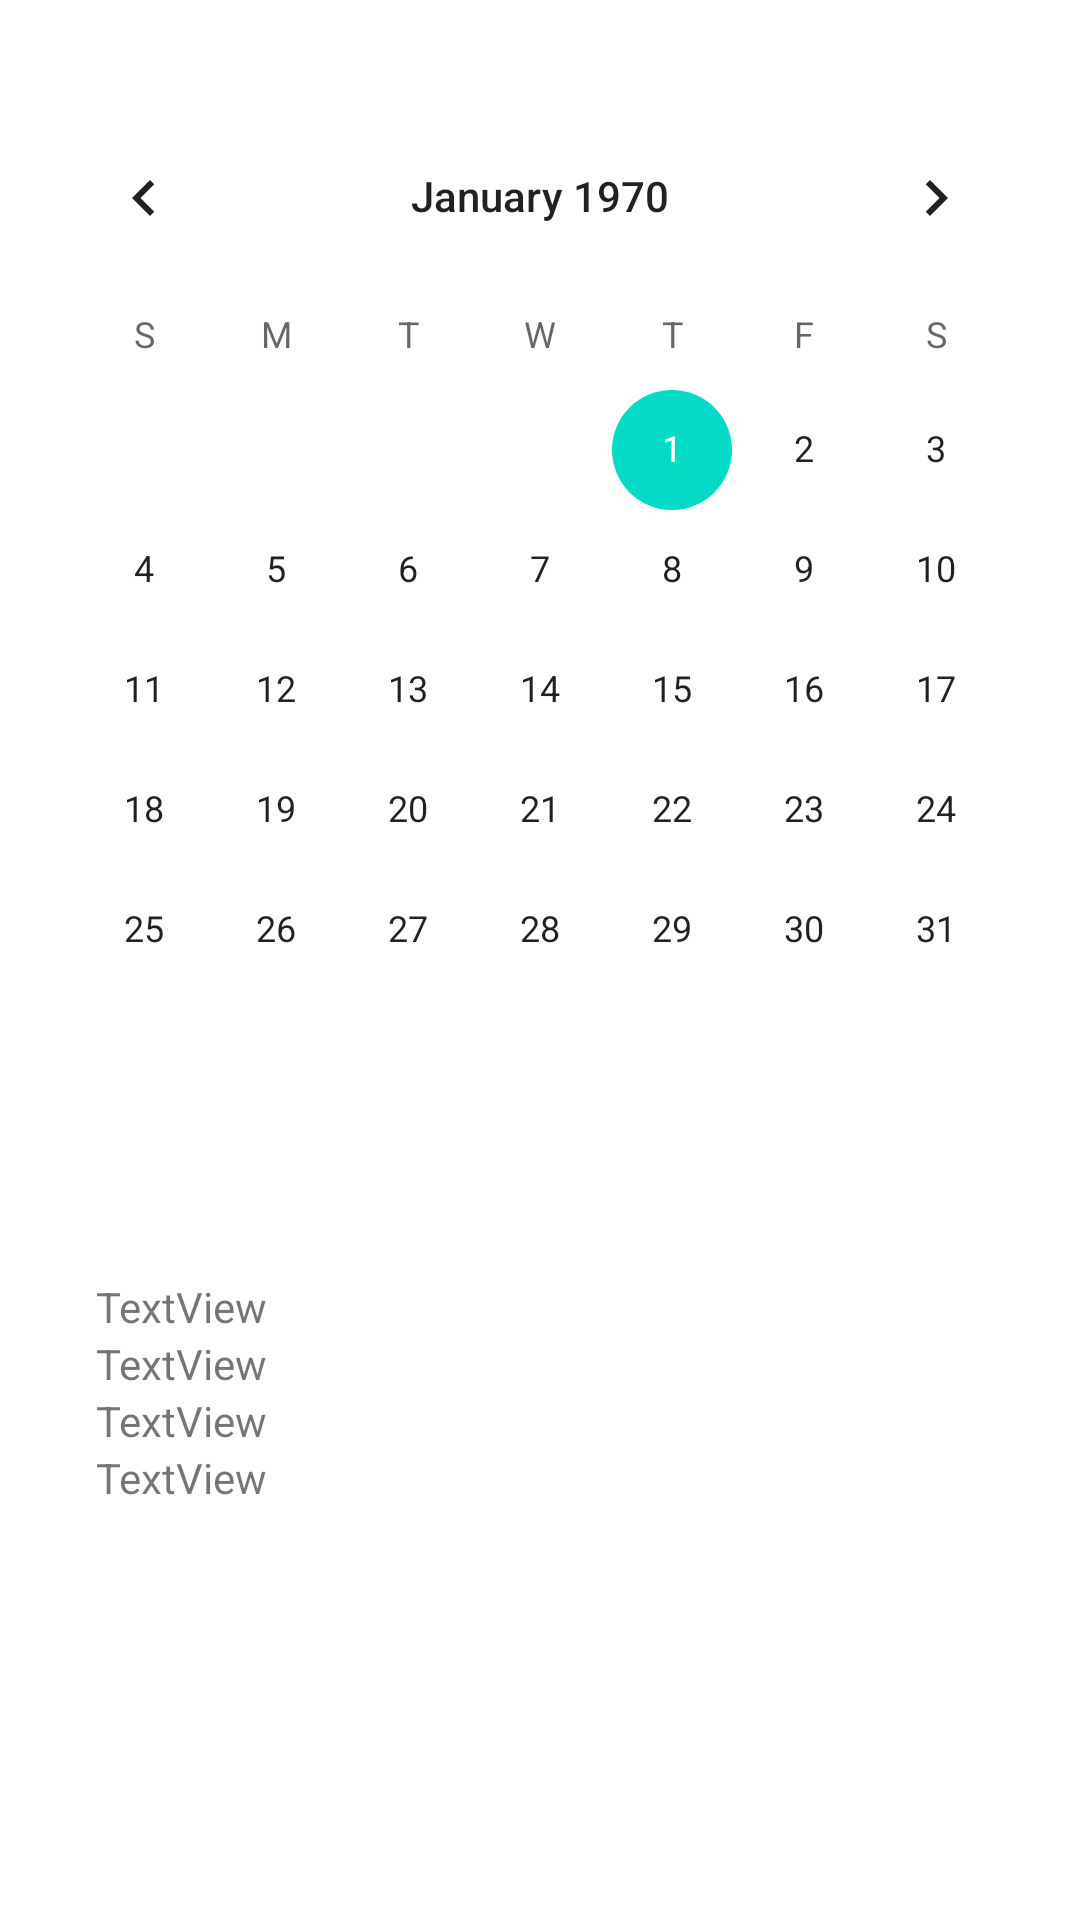

This screen was rendered from an Android layout file. Write that file and the resources it references.
<!-- AndroidManifest.xml: application theme Theme.RecruitingApp -->
<!-- res/layout/fragment_calendar.xml -->
<?xml version="1.0" encoding="utf-8"?>
<androidx.constraintlayout.widget.ConstraintLayout xmlns:android="http://schemas.android.com/apk/res/android"
    xmlns:app="http://schemas.android.com/apk/res-auto"
    xmlns:tools="http://schemas.android.com/tools"
    android:layout_width="match_parent"
    android:layout_height="match_parent"
    tools:context=".fragment.CalendarFragment">

    <CalendarView
        android:id="@+id/calendarView"
        android:layout_width="wrap_content"
        android:layout_height="wrap_content"
        android:layout_marginStart="8dp"
        android:layout_marginTop="32dp"
        android:layout_marginEnd="8dp"
        app:layout_constraintEnd_toEndOf="parent"
        app:layout_constraintStart_toStartOf="parent"
        app:layout_constraintTop_toTopOf="parent" />

    <LinearLayout
        android:layout_width="match_parent"
        android:layout_height="wrap_content"
        android:layout_marginTop="24dp"
        android:orientation="vertical"
        android:padding="32dp"
        app:layout_constraintEnd_toEndOf="parent"
        app:layout_constraintStart_toStartOf="parent"
        app:layout_constraintTop_toBottomOf="@id/calendarView">

        <TextView
            android:id="@+id/textView"
            android:layout_width="match_parent"
            android:layout_height="wrap_content"
            android:text="TextView" />

        <TextView
            android:id="@+id/textView2"
            android:layout_width="match_parent"
            android:layout_height="wrap_content"
            android:text="TextView" />

        <TextView
            android:id="@+id/textView3"
            android:layout_width="match_parent"
            android:layout_height="wrap_content"
            android:text="TextView" />

        <TextView
            android:id="@+id/textView4"
            android:layout_width="match_parent"
            android:layout_height="wrap_content"
            android:text="TextView" />
    </LinearLayout>
</androidx.constraintlayout.widget.ConstraintLayout>
<!-- resources referenced by this layout -->
<resources>
  <style name="Theme.RecruitingApp" parent="Theme.MaterialComponents.DayNight.DarkActionBar">
          
          <item name="colorPrimary">@color/purple_500</item>
          <item name="colorPrimaryVariant">@color/purple_700</item>
          <item name="colorOnPrimary">@color/white</item>
          
          <item name="colorSecondary">@color/teal_200</item>
          <item name="colorSecondaryVariant">@color/teal_700</item>
          <item name="colorOnSecondary">@color/black</item>
          
          <item name="android:statusBarColor" tools:targetApi="l">?attr/colorPrimaryVariant</item>
          
      </style>
  <!-- not gathered from this repository: default colours our renderer supplied (Android Studio template values) -->
  <color name="purple_500">#FF6200EE</color>
  <color name="purple_700">#FF3700B3</color>
  <color name="teal_200">#FF03DAC5</color>
  <color name="teal_700">#FF018786</color>
  <color name="black">#FF000000</color>
  <color name="white">#FFFFFFFF</color>
</resources>
